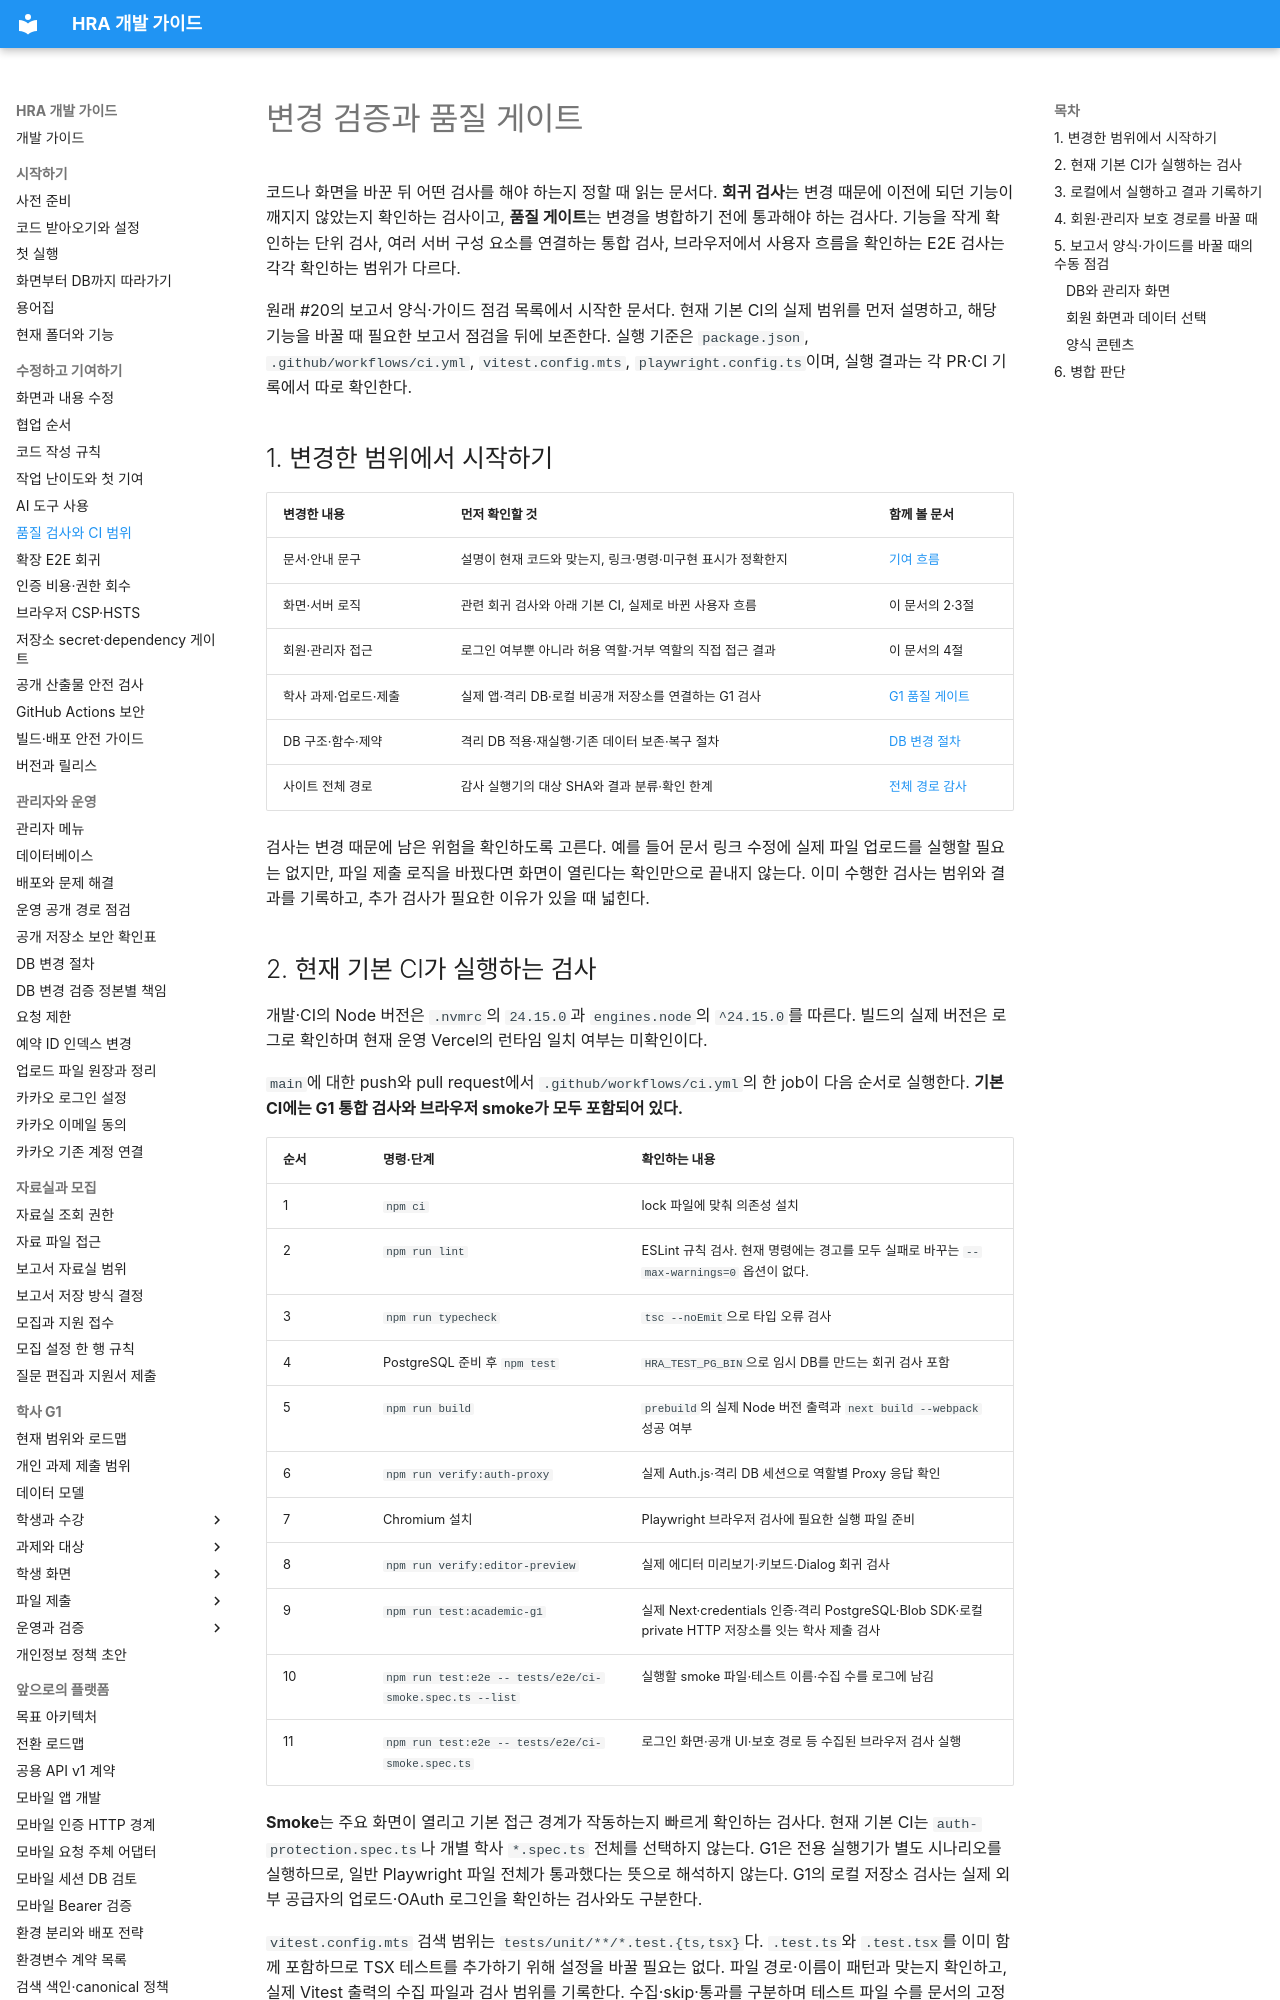

repository: Human-Renaissance-Academy/hra-website · page: QUALITY-GATE/index.html · generator: mkdocs

# 변경 검증과 품질 게이트

코드나 화면을 바꾼 뒤 어떤 검사를 해야 하는지 정할 때 읽는 문서다. **회귀 검사**는 변경 때문에 이전에 되던 기능이 깨지지 않았는지 확인하는 검사이고, **품질 게이트**는 변경을 병합하기 전에 통과해야 하는 검사다. 기능을 작게 확인하는 단위 검사, 여러 서버 구성 요소를 연결하는 통합 검사, 브라우저에서 사용자 흐름을 확인하는 E2E 검사는 각각 확인하는 범위가 다르다.

원래 #20의 보고서 양식·가이드 점검 목록에서 시작한 문서다. 현재 기본 CI의 실제 범위를 먼저 설명하고, 해당 기능을 바꿀 때 필요한 보고서 점검을 뒤에 보존한다. 실행 기준은 `package.json`, `.github/workflows/ci.yml`, `vitest.config.mts`, `playwright.config.ts`이며, 실행 결과는 각 PR·CI 기록에서 따로 확인한다.

## 1. 변경한 범위에서 시작하기

| 변경한 내용 | 먼저 확인할 것 | 함께 볼 문서 |
| --- | --- | --- |
| 문서·안내 문구 | 설명이 현재 코드와 맞는지, 링크·명령·미구현 표시가 정확한지 | [기여 흐름](contributing/workflow.md) |
| 화면·서버 로직 | 관련 회귀 검사와 아래 기본 CI, 실제로 바뀐 사용자 흐름 | 이 문서의 2·3절 |
| 회원·관리자 접근 | 로그인 여부뿐 아니라 허용 역할·거부 역할의 직접 접근 결과 | 이 문서의 4절 |
| 학사 과제·업로드·제출 | 실제 앱·격리 DB·로컬 비공개 저장소를 연결하는 G1 검사 | [G1 품질 게이트](developer/academic-g1-quality-gate.md) |
| DB 구조·함수·제약 | 격리 DB 적용·재실행·기존 데이터 보존·복구 절차 | [DB 변경 절차](developer/database-change-procedure.md) |
| 사이트 전체 경로 | 감사 실행기의 대상 SHA와 결과 분류·확인 한계 | [전체 경로 감사](developer/site-route-audit.md) |

검사는 변경 때문에 남은 위험을 확인하도록 고른다. 예를 들어 문서 링크 수정에 실제 파일 업로드를 실행할 필요는 없지만, 파일 제출 로직을 바꿨다면 화면이 열린다는 확인만으로 끝내지 않는다. 이미 수행한 검사는 범위와 결과를 기록하고, 추가 검사가 필요한 이유가 있을 때 넓힌다.
